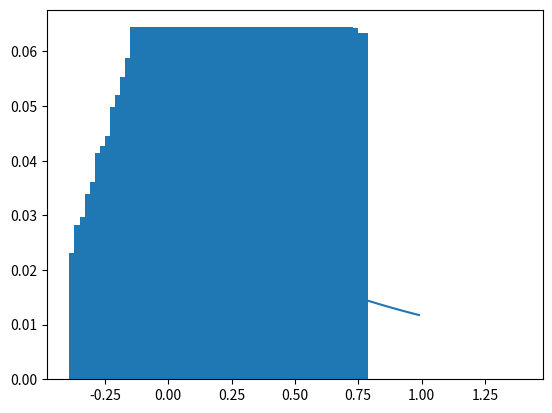

Here is the Python script that generated this plot:
import numpy as np
from matplotlib import pyplot as plt


n = 100000
y = np.linspace (0,1,n)

def bound (x): #We define our bound 
    if x < 0 :
        return 0
    return np.exp(-x)
    
def gaussbound(x):
    return 1/(np.sqrt(2*np.pi))*np.exp(-0.5*x**2)

def acceptprob(x): #We define the probability distribution of our acceptance function
    if x<np.zeros(len(x)) :
        return 0
    return np.exp(-0.5)*np.exp(-0.5*x**2+x)


def posgauss(s): #we make a function to return positive, gaussian-distributed numbers
    temp = np.zeros(s)    
    for i in range(s):        
        t = np.random.normal(loc=0.0,scale=1.0,size=1)
        if t >=0:
            temp[i]= t
        else:
            i-=1
            continue
    return temp

pred = posgauss(n)

check = np.random.rand(n)

accept = check<pred

yuse = pred[accept]
xuse = gaussbound(yuse)

a,b = np.histogram(xuse,np.linspace(0,1,51))
b_center  = 0.5*(b[1:]+b[:-1])

predic = np.exp(-b_center)

predic = predic/predic.sum()

a = a/a.sum()
sig = np.std(predic-np.exp(-np.linspace(0,1,len(predic)))) #deviates about 0.18

plt.plot(b_center,predic)
plt.bar(b_center, a)
plt.show()